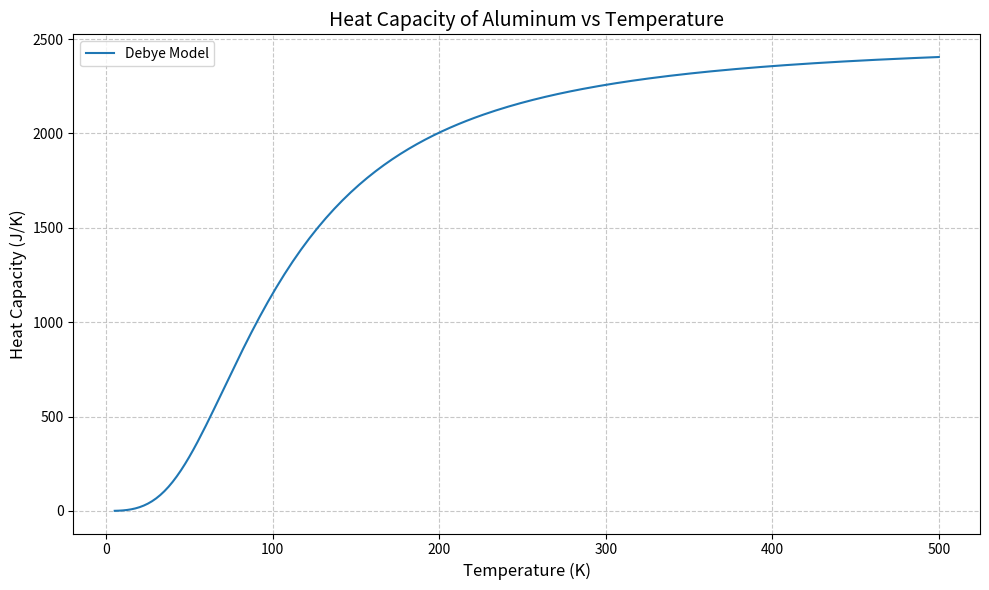

Write the Python code that produced this figure.
import numpy as np
import matplotlib.pyplot as plt

# 物理常数
kB = 1.380649e-23  # 玻尔兹曼常数，单位：J/K

# 样本参数
V = 1000e-6  # 体积，1000立方厘米转换为立方米
rho = 6.022e28  # 原子数密度，单位：m^-3
theta_D = 428  # 德拜温度，单位：K

def integrand(x):
    """被积函数：x^4 * e^x / (e^x - 1)^2
    
    参数： 
    x : float 或 numpy.ndarray
        积分变量
    
    返回：
    float 或 numpy.ndarray：被积函数的值
    """
    # 在这里实现被积函数
    return x**4 * np.exp(x) / (np.exp(x) - 1)**2

def gauss_quadrature(f, a, b, n):
    """实现高斯-勒让德积分
    
    参数：
    f : callable
        被积函数
    a, b : float
        积分区间的端点
    n : int
        高斯点的数量
    
    返回：
    float：积分结果
    """
    # 在这里实现高斯积分
    x, w = np.polynomial.legendre.leggauss(n)
    t = 0.5*(x + 1)*(b - a) + a
    return 0.5*(b - a)*np.sum(w * f(t))

def cv(T):
    """计算给定温度T下的热容
    
    参数：
    T : float
        温度，单位：K
    
    返回：
    float：热容值，单位：J/K
    """
    # 在这里实现热容计算
    if T == 0:
        return 0.0
    upper_limit = theta_D / T
    result = gauss_quadrature(integrand, 0, upper_limit, n=50)
    return 9 * V * rho * kB * (T / theta_D)**3 * result

def plot_cv():
    """绘制热容随温度的变化曲线"""
    # 在这里实现绘图功能
    temperatures = np.linspace(5, 500, 200)
    heat_capacities = [cv(T) for T in temperatures]

    plt.figure(figsize=(10, 6))
    plt.plot(temperatures, heat_capacities, label='Debye Model')
    plt.xlabel('Temperature (K)', fontsize=12)
    plt.ylabel('Heat Capacity (J/K)', fontsize=12)
    plt.title('Heat Capacity of Aluminum vs Temperature', fontsize=14)
    plt.grid(True, linestyle='--', alpha=0.7)
    plt.legend()
    plt.tight_layout()
    
    plt.savefig('heat_capacity_curve.png')
    plt.show()

def test_cv():
    """测试热容计算函数"""
    # 测试一些特征温度点的热容值
    test_temperatures = [5, 100, 300, 500]
    print("\n测试不同温度下的热容值：")
    print("-" * 40)
    print("温度 (K)\t热容 (J/K)")
    print("-" * 40)
    for T in test_temperatures:
        result = cv(T)
        print(f"{T:8.1f}\t{result:10.3e}")

def main():
    # 运行测试
    test_cv()
    
    # 绘制热容曲线
    plot_cv()

if __name__ == '__main__':
    main()
